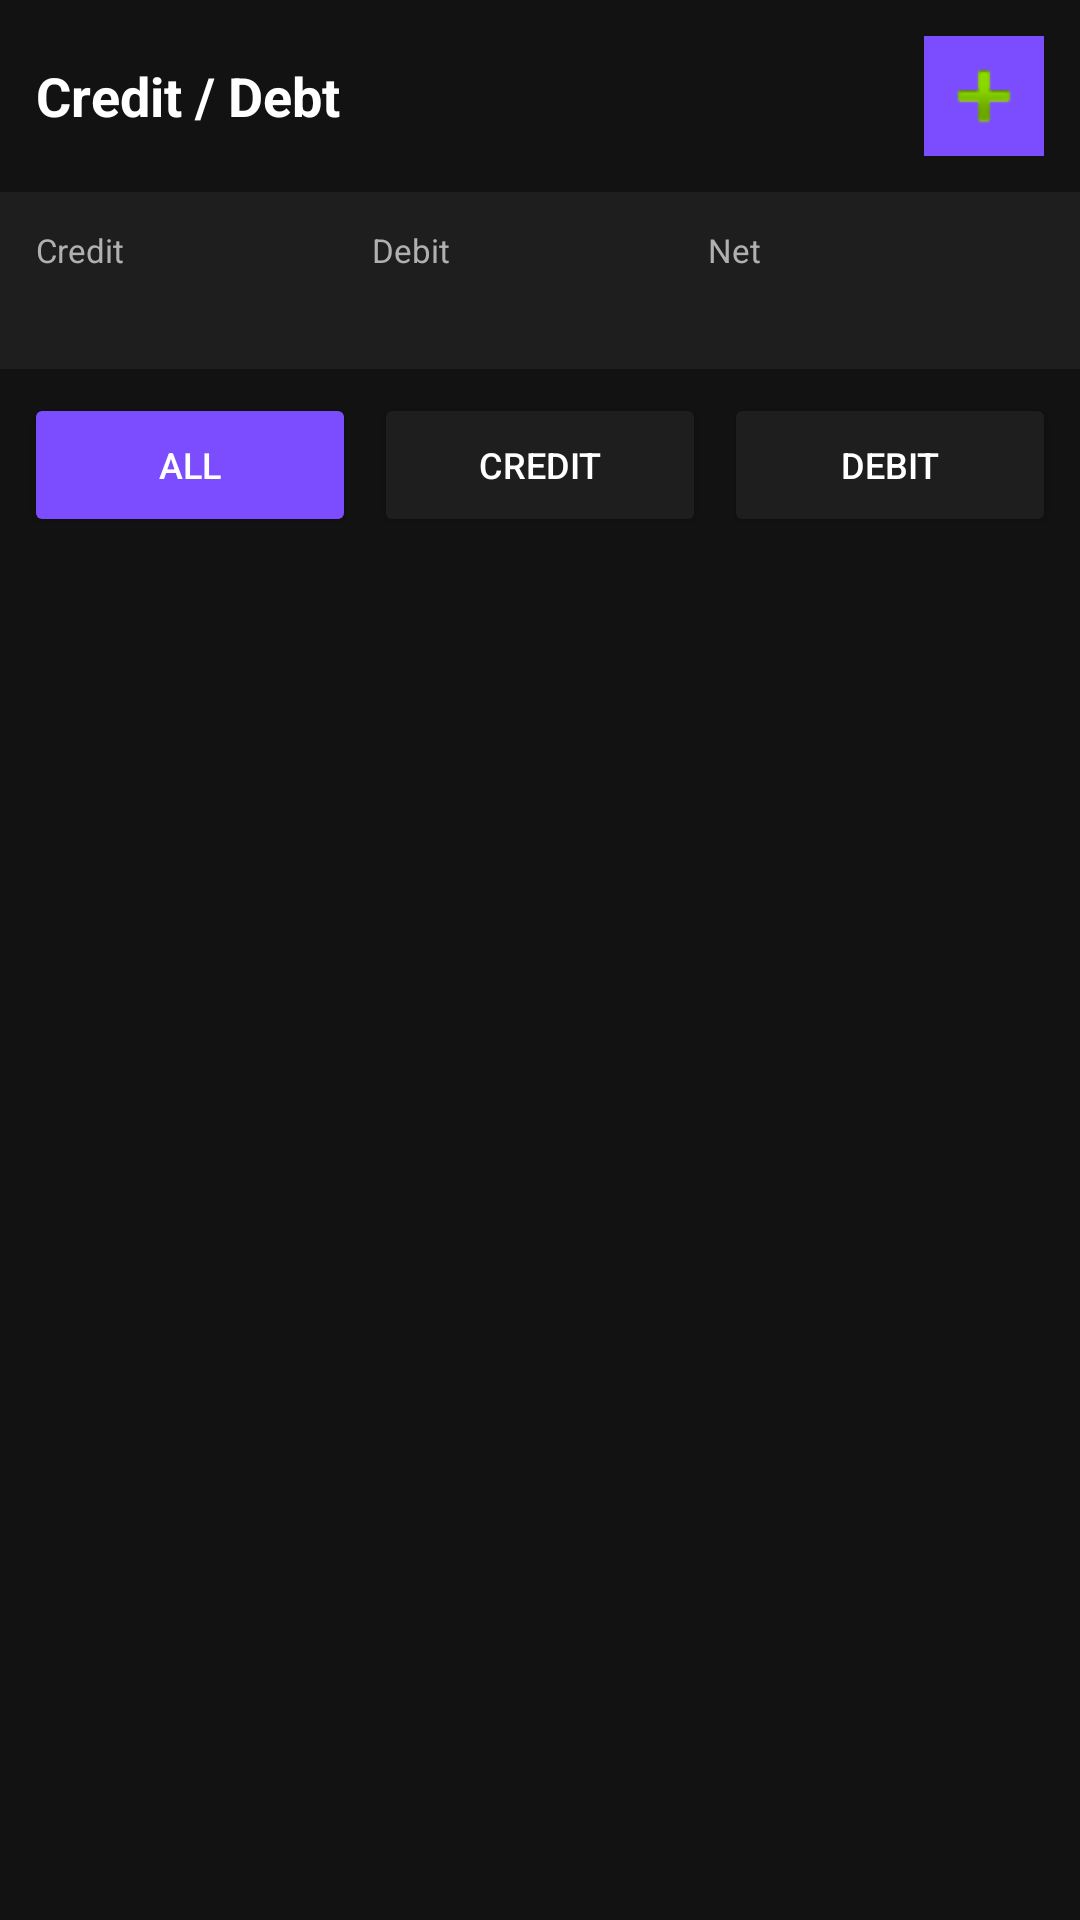

The Android layout XML behind this screen, and the referenced resources:
<!-- AndroidManifest.xml: application theme Theme.LifeNest -->
<!-- res/layout/fragment_creditdebt.xml -->
<?xml version="1.0" encoding="utf-8"?>
<LinearLayout xmlns:android="http://schemas.android.com/apk/res/android"
    android:layout_width="match_parent"
    android:layout_height="match_parent"
    android:orientation="vertical"
    android:background="@color/background_dark">

    <LinearLayout
        android:layout_width="match_parent"
        android:layout_height="wrap_content"
        android:orientation="horizontal"
        android:padding="12dp"
        android:gravity="center_vertical">

        <TextView
            android:layout_width="0dp"
            android:layout_weight="1"
            android:layout_height="wrap_content"
            android:text="Credit / Debt"
            android:textColor="@color/text_primary"
            android:textSize="18sp"
            android:textStyle="bold" />

        <ImageButton
            android:id="@+id/btn_add_ledger"
            android:layout_width="40dp"
            android:layout_height="40dp"
            android:background="@color/purple_primary"
            android:src="@android:drawable/ic_input_add"
            android:contentDescription="Add entry" />
    </LinearLayout>

    <LinearLayout
        android:layout_width="match_parent"
        android:layout_height="wrap_content"
        android:orientation="horizontal"
        android:background="@color/surface_dark"
        android:padding="12dp">

        <LinearLayout
            android:layout_width="0dp"
            android:layout_weight="1"
            android:layout_height="wrap_content"
            android:orientation="vertical">
            <TextView android:text="Credit" android:textColor="@color/text_secondary" android:textSize="11sp" android:layout_width="wrap_content" android:layout_height="wrap_content"/>
            <TextView android:id="@+id/text_total_credit" android:textColor="@color/green_success" android:textSize="15sp" android:textStyle="bold" android:layout_width="wrap_content" android:layout_height="wrap_content"/>
        </LinearLayout>

        <LinearLayout
            android:layout_width="0dp"
            android:layout_weight="1"
            android:layout_height="wrap_content"
            android:orientation="vertical">
            <TextView android:text="Debit" android:textColor="@color/text_secondary" android:textSize="11sp" android:layout_width="wrap_content" android:layout_height="wrap_content"/>
            <TextView android:id="@+id/text_total_debit" android:textColor="@color/red_error" android:textSize="15sp" android:textStyle="bold" android:layout_width="wrap_content" android:layout_height="wrap_content"/>
        </LinearLayout>

        <LinearLayout
            android:layout_width="0dp"
            android:layout_weight="1"
            android:layout_height="wrap_content"
            android:orientation="vertical">
            <TextView android:text="Net" android:textColor="@color/text_secondary" android:textSize="11sp" android:layout_width="wrap_content" android:layout_height="wrap_content"/>
            <TextView android:id="@+id/text_total_net" android:textColor="@color/teal_accent" android:textSize="15sp" android:textStyle="bold" android:layout_width="wrap_content" android:layout_height="wrap_content"/>
        </LinearLayout>

    </LinearLayout>

    <LinearLayout
        android:layout_width="match_parent"
        android:layout_height="wrap_content"
        android:orientation="horizontal"
        android:padding="8dp">

        <Button android:id="@+id/btn_filter_all" android:layout_width="0dp" android:layout_weight="1" android:layout_height="wrap_content" android:text="All" android:textSize="12sp" android:backgroundTint="@color/purple_primary"/>
        <Button android:id="@+id/btn_filter_credit" android:layout_width="0dp" android:layout_weight="1" android:layout_height="wrap_content" android:text="Credit" android:textSize="12sp" android:layout_marginStart="6dp" android:layout_marginEnd="6dp" android:backgroundTint="@color/surface_dark"/>
        <Button android:id="@+id/btn_filter_debit" android:layout_width="0dp" android:layout_weight="1" android:layout_height="wrap_content" android:text="Debit" android:textSize="12sp" android:backgroundTint="@color/surface_dark"/>

    </LinearLayout>

    <androidx.recyclerview.widget.RecyclerView
        android:id="@+id/recycler_ledger"
        android:layout_width="match_parent"
        android:layout_height="0dp"
        android:layout_weight="1" />

</LinearLayout>
<!-- resources referenced by this layout -->
<resources>
  <color name="background_dark">#121212</color>
  <color name="green_success">#43A047</color>
  <color name="purple_primary">#7C4DFF</color>
  <color name="red_error">#E53935</color>
  <color name="surface_dark">#1E1E1E</color>
  <color name="teal_accent">#1DE9B6</color>
  <color name="text_primary">#FFFFFF</color>
  <color name="text_secondary">#B0B0B0</color>
  <style name="Theme.LifeNest" parent="Theme.MaterialComponents.DayNight.NoActionBar">
          <item name="colorPrimary">@color/purple_primary</item>
          <item name="colorPrimaryDark">@color/purple_dark</item>
          <item name="colorAccent">@color/teal_accent</item>
          <item name="android:windowBackground">@color/background_dark</item>
          <item name="android:textColorPrimary">@color/text_primary</item>
      </style>
  <color name="purple_dark">#5E35B1</color>
</resources>
